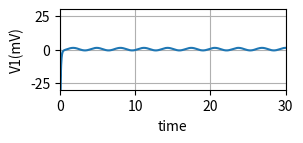

Write the Python code that produced this figure. (Note: this script raises an exception after producing the figure.)
#!/usr/bin/env python3 
from __future__ import division
import numpy as np
from pylab import *
import matplotlib.pyplot as plt
import sys

#computing of resting potential with Nerst FOR HH1 and HH2 
Naext1=440
Naint1=50
Kext1=20
Kint1=400
Clext1=560
Clint1=150
PK1=1
PNa1=0.04
PCl1=0.45

Vrest1=58*np.log10(((PK1*Kext1)+(PNa1*Naext1)+(PCl1*Clint1))/((PK1*Kint1)+(PNa1*Naint1)+(PCl1*Clext1)))

# simulation time 
T     = 30   # ms
dt    = 0.01 # ms
time  = np.arange(0,T,dt)

# constant parameters FOR HH1 and HH2 
Cm=1             
gNamax1=120
gKmax1=36
gLmax1=0.3
EK1 = -12
ENa1=115
EL1=10.6

# set the initial states FOR HH1

V1          = np.zeros((len(time))) # mV
V1[1]       = Vrest1
a_m1        = np.zeros((len(time)))
a_n1        = np.zeros((len(time)))
a_h1        = np.zeros((len(time)))
b_m1        = np.zeros((len(time)))
b_n1        = np.zeros((len(time)))
b_h1        = np.zeros((len(time)))
m1          = np.zeros((len(time)))
n1          = np.zeros((len(time)))
h1          = np.zeros((len(time)))
gNa1        = np.zeros((len(time)))
gK1         = np.zeros((len(time)))
INa1        = np.zeros((len(time)))
IK1         = np.zeros((len(time)))
IL1         = np.zeros((len(time)))
Iapp1       = np.zeros((len(time)))
IC1         = np.zeros((len(time)))

alpha=1.0
r=10.0
#Vst=70
Vst= 1.0*np.cos(2.0*time + 3.0)
#Vst= 1.0*np.exp(-(np.power((time-2.0),2))/(np.power(3.0,2)))

for i in range(1,len(time)-1):
    Vst[0] = 0
    Vst[i-1] = int(i-1)
    a_n1[i]=0.01*((10-V1[i]) / (np.exp((10-V1[i])/10)-1) ) 
    b_n1[i]=0.125*np.exp(-V1[i]/80) 
    a_m1[i]=0.1*((25-V1[i]) /(np.exp((25-V1[i])/10)-1) ) 
    b_m1[i]=4*np.exp(-V1[i]/18) 
    a_h1[i]=0.07*np.exp(-V1[i]/20) 
    b_h1[i]=1/(np.exp((30-V1[i])/10)+1) 
    
    n1[i]=a_n1[i]/(a_n1[i]+b_n1[i]) 
    m1[i]=a_m1[i]/(a_m1[i]+b_m1[i]) 
    h1[i]=a_h1[i]/(a_h1[i]+b_h1[i]) 
    
    m1[i+1]= dt*(a_m1[i]*(1 - m1[i]) - b_m1[i]*m1[i])
    h1[i+1]= dt*(a_h1[i]*(1 - h1[i]) - b_h1[i]*h1[i])
    n1[i+1]= dt*(a_n1[i]*(1 - n1[i]) - b_n1[i]*n1[i])

    gK1[i]=gKmax1*np.power(n1[i+1],4) 
    gNa1[i]=(np.power(m1[i+1],3))*gNamax1*h1[i+1] 
    INa1[i]=(V1[i]-ENa1)*gNa1[i] 
    IK1[i]=(V1[i]-EK1)*gK1[i] 
    IL1[i]=(V1[i]-EL1)*gLmax1 
    
    Iapp1[i]=-r*(V1[i]-Vst[i])/Cm 

    IC1[i]=Iapp1[i]-IK1[i]-INa1[i]-IL1[i] 
    V1[i+1]=V1[i]+dt*IC1[i]/Cm 

figure()  

plt.subplot(4,2,1)
plt.plot(time,V1, label='V1') 
ylabel('V1(mV)') 
xlabel('time')
ylim(-30.0,30.0)
xlim(0.0,30.0)
plt.grid()
plt.hold(True) 

plt.subplot(4,2,2)
plt.plot(time,Iapp1, label='Iapp1') 
ylabel('Applied Current (mA)') 
xlabel('time')
xlim(0.0,30.0)
ylim(-15.0,15.0)
plt.grid()
plt.hold(True) 

plt.subplot(4,2,3)
plt.plot(time,IC1, label='IC1') 
ylabel('Control Current (mA)') 
xlabel('time')
xlim(0.0,30.0)
ylim(-15.0,15.0)
plt.grid()
show()
